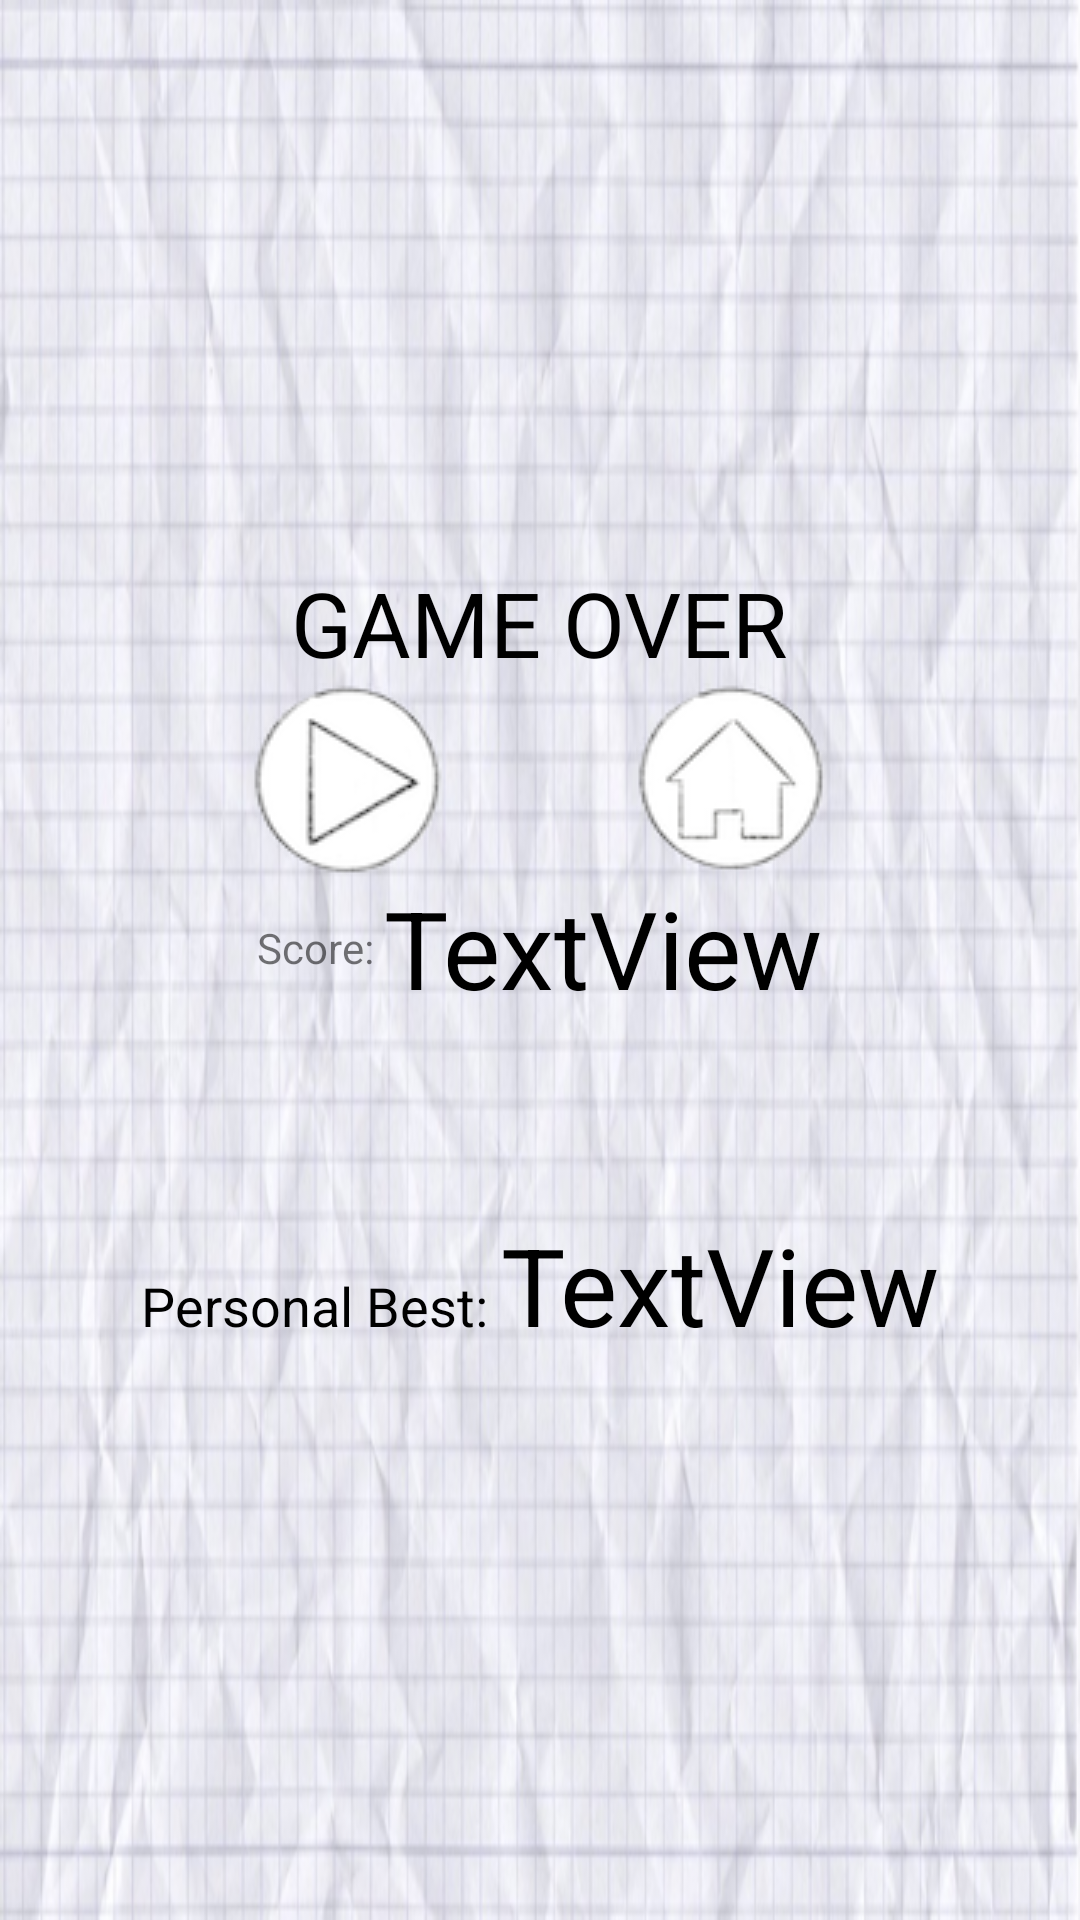

Reconstruct the res/layout file that produces this screen, plus the resources it refers to.
<!-- AndroidManifest.xml: application theme Theme.AppCompat.Light.NoActionBar.FullScreen -->
<!-- res/layout/game_over.xml -->
<?xml version="1.0" encoding="utf-8"?>
<LinearLayout xmlns:android="http://schemas.android.com/apk/res/android"
    android:orientation="vertical"
    android:layout_width="match_parent"
    android:layout_height="match_parent"
    android:background="@drawable/background"
    android:padding="16dp"
    android:gravity="center">
    <LinearLayout
        android:layout_width="wrap_content"
        android:layout_height="wrap_content">
        <TextView
            android:layout_width="wrap_content"
            android:layout_height="wrap_content"
            android:text="@string/gameover"
            android:textSize="30dp"
            android:textColor="@color/black" />


    </LinearLayout>
    <LinearLayout
        android:layout_width="wrap_content"
        android:layout_height="wrap_content">

        <ImageButton
            android:id="@+id/return_button"
            android:layout_width="wrap_content"
            android:layout_height="wrap_content"
            android:background="@drawable/play_button"
            android:contentDescription="@string/Restart" />

        <Space
            android:layout_width="64dp"
            android:layout_height="wrap_content"
            android:layout_weight="1" />

        <ImageButton
            android:id="@+id/exit_button"
            android:layout_width="wrap_content"
            android:layout_height="wrap_content"
            android:background="@drawable/home_button"
            android:contentDescription="@string/Exit"
            android:text="Exit"/>
    </LinearLayout>


    <LinearLayout
        android:layout_width="wrap_content"
        android:layout_height="wrap_content"
        android:layout_gravity="center"
        android:gravity="center"
        android:orientation="horizontal"
        android:layout_marginBottom="64dp">
        <TextView
            android:layout_width="wrap_content"
            android:layout_height="wrap_content"
            android:text="Score: " />
        <TextView
            android:id="@+id/score"
            android:layout_width="wrap_content"
            android:layout_height="wrap_content"
            android:text="TextView"
            android:textColor="@color/black"
            android:textSize="36sp"/>
    </LinearLayout>

    <LinearLayout
        android:layout_width="wrap_content"
        android:layout_height="wrap_content"
        android:orientation="horizontal">
        <TextView
            android:layout_width="wrap_content"
            android:layout_height="wrap_content"
            android:text="Personal Best: "
            android:textColor="@color/black"
            android:textSize="18sp"/>

        <TextView
            android:id="@+id/personalBest"
            android:layout_width="wrap_content"
            android:layout_height="wrap_content"
            android:text="TextView"
            android:textColor="@color/black"
            android:textSize="36dp"/>

    </LinearLayout>

</LinearLayout>
<!-- resources referenced by this layout -->
<resources>
  <color name="black">#FF000000</color>
  <!-- drawable background: png bitmap (drawable, 338152 bytes) -->
  <!-- drawable home_button: png bitmap (drawable, 7284 bytes) -->
  <!-- drawable play_button: png bitmap (drawable, 7179 bytes) -->
  <string name="Exit">Exit</string>
  <string name="Restart">Restart</string>
  <string name="gameover">GAME OVER</string>
  <style name="Theme.AppCompat.Light.NoActionBar.FullScreen" parent="@style/Theme.AppCompat.Light.NoActionBar">
          <item name="android:windowNoTitle">true</item>
          <item name="android:windowActionBar">false</item>
          <item name="android:windowFullscreen">true</item>
          <item name="android:windowContentOverlay">@null</item>
  
  
      </style>
</resources>
